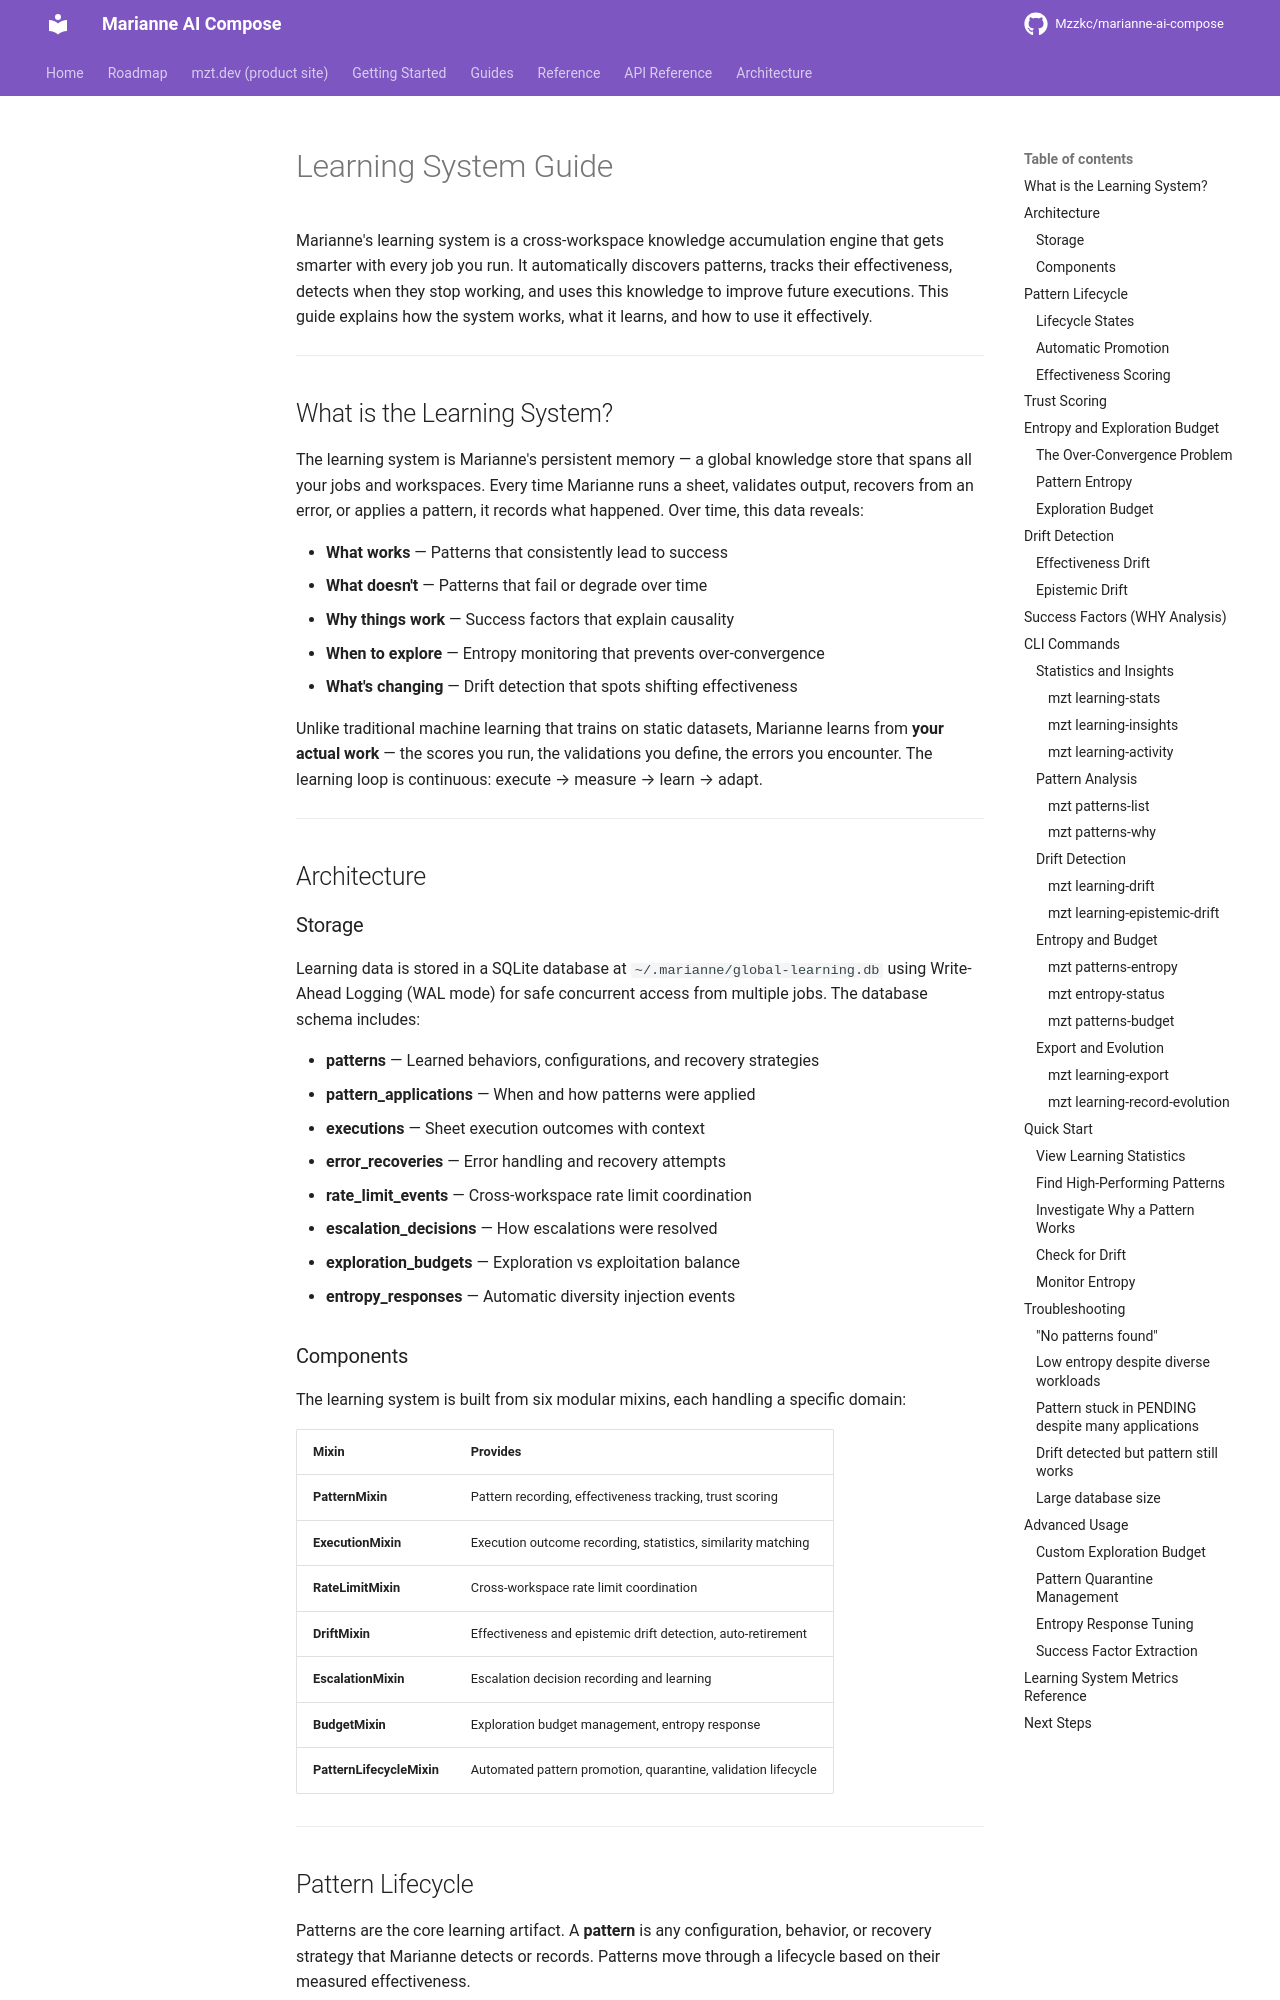

repository: Mzzkc/marianne-ai-compose · page: learning-system-guide/index.html · generator: mkdocs

# Learning System Guide

Marianne's learning system is a cross-workspace knowledge accumulation engine that gets smarter with every job you run. It automatically discovers patterns, tracks their effectiveness, detects when they stop working, and uses this knowledge to improve future executions. This guide explains how the system works, what it learns, and how to use it effectively.

---

## What is the Learning System?

The learning system is Marianne's persistent memory — a global knowledge store that spans all your jobs and workspaces. Every time Marianne runs a sheet, validates output, recovers from an error, or applies a pattern, it records what happened. Over time, this data reveals:

- **What works** — Patterns that consistently lead to success
- **What doesn't** — Patterns that fail or degrade over time
- **Why things work** — Success factors that explain causality
- **When to explore** — Entropy monitoring that prevents over-convergence
- **What's changing** — Drift detection that spots shifting effectiveness

Unlike traditional machine learning that trains on static datasets, Marianne learns from **your actual work** — the scores you run, the validations you define, the errors you encounter. The learning loop is continuous: execute → measure → learn → adapt.

---

## Architecture

### Storage

Learning data is stored in a SQLite database at `~/.marianne/global-learning.db` using Write-Ahead Logging (WAL mode) for safe concurrent access from multiple jobs. The database schema includes:

- **patterns** — Learned behaviors, configurations, and recovery strategies
- **pattern_applications** — When and how patterns were applied
- **executions** — Sheet execution outcomes with context
- **error_recoveries** — Error handling and recovery attempts
- **rate_limit_events** — Cross-workspace rate limit coordination
- **escalation_decisions** — How escalations were resolved
- **exploration_budgets** — Exploration vs exploitation balance
- **entropy_responses** — Automatic diversity injection events

### Components

The learning system is built from six modular mixins, each handling a specific domain:

| Mixin | Provides |
|-------|----------|
| **PatternMixin** | Pattern recording, effectiveness tracking, trust scoring |
| **ExecutionMixin** | Execution outcome recording, statistics, similarity matching |
| **RateLimitMixin** | Cross-workspace rate limit coordination |
| **DriftMixin** | Effectiveness and epistemic drift detection, auto-retirement |
| **EscalationMixin** | Escalation decision recording and learning |
| **BudgetMixin** | Exploration budget management, entropy response |
| **PatternLifecycleMixin** | Automated pattern promotion, quarantine, validation lifecycle |

---
